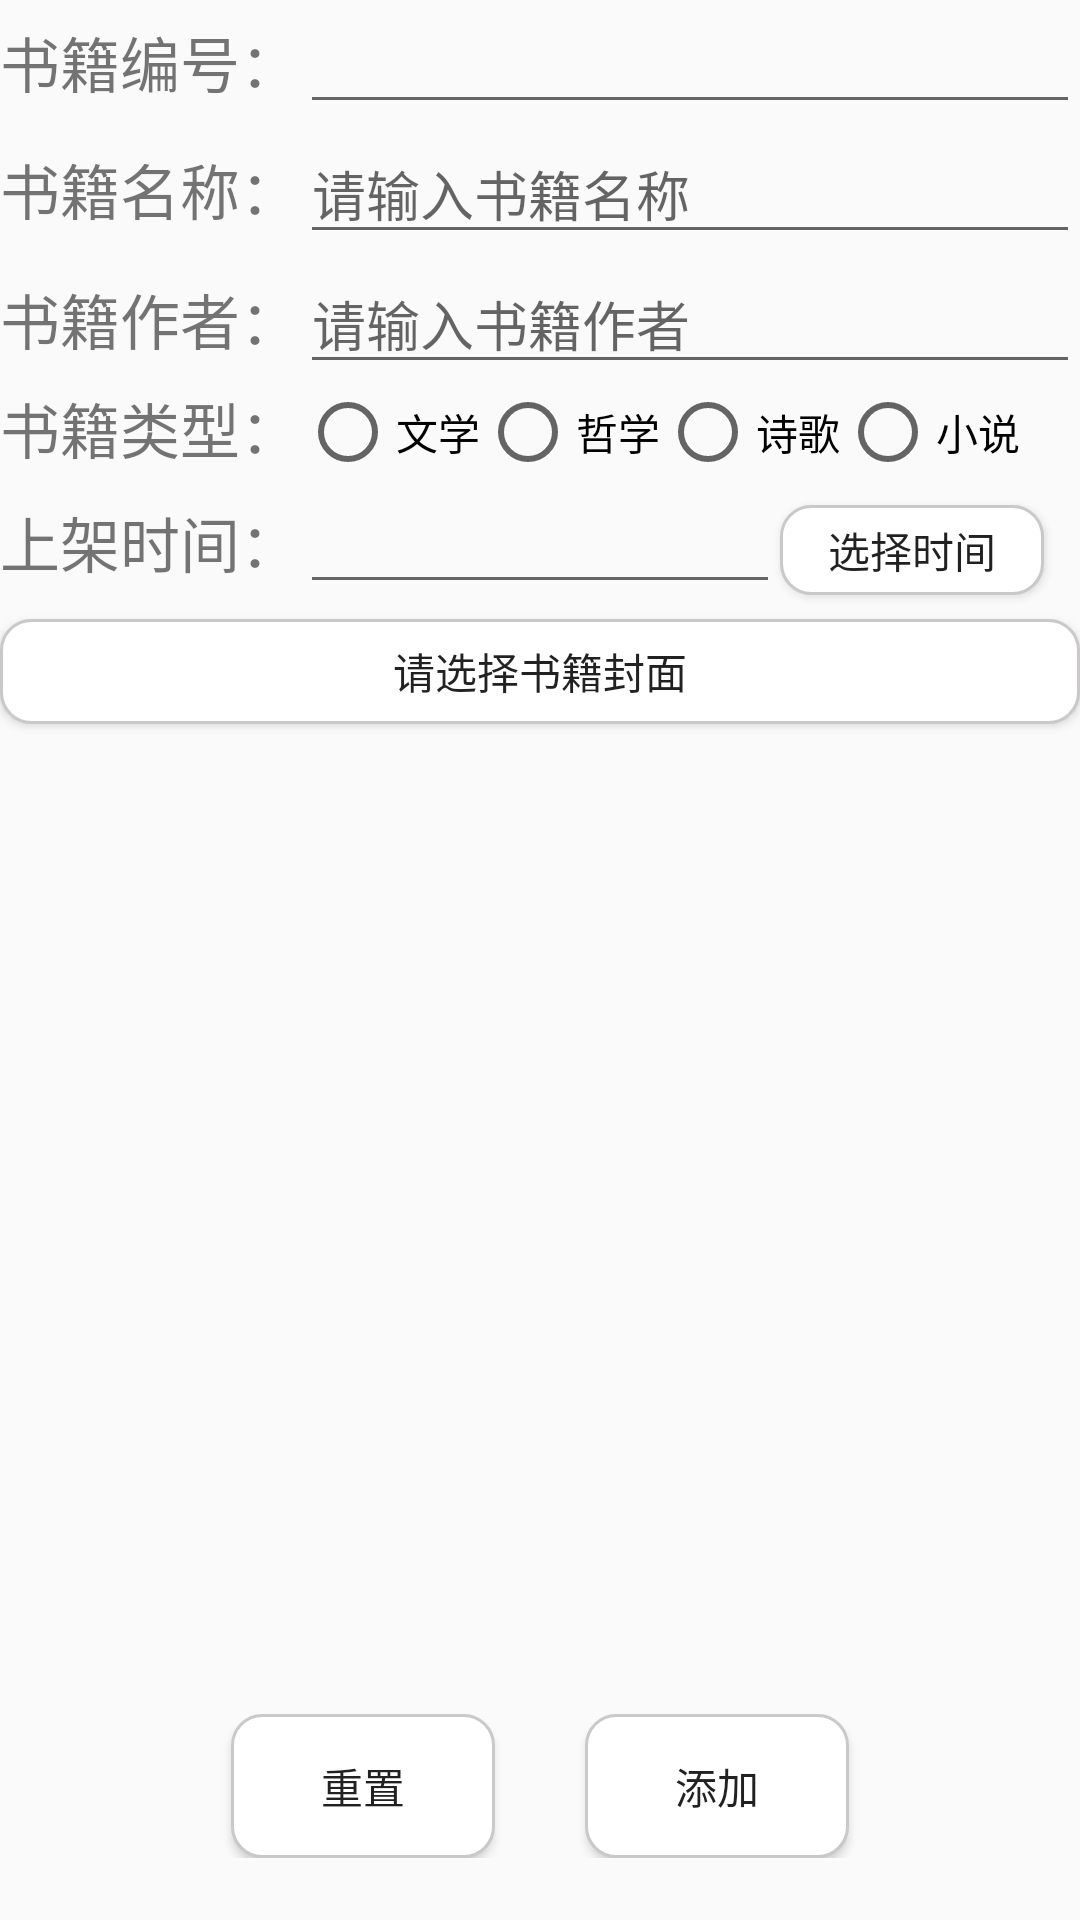

Produce the Android XML layout that renders to this screen, including the resource entries it uses.
<!-- AndroidManifest.xml: activity theme AppTheme.NoActionBar -->
<!-- res/layout/activity_add_books.xml -->
<?xml version="1.0" encoding="utf-8"?>
<LinearLayout xmlns:android="http://schemas.android.com/apk/res/android"
    android:layout_width="match_parent"
    android:layout_height="match_parent"
    android:layout_margin="20dp"
    android:orientation="vertical">

    <LinearLayout
        android:layout_width="match_parent"
        android:layout_height="wrap_content"
        android:orientation="horizontal">

        <TextView
            android:layout_width="wrap_content"
            android:layout_height="wrap_content"
            android:text="书籍编号："
            android:textSize="20sp" />

        <EditText
            android:id="@+id/bId"
            android:layout_width="match_parent"
            android:layout_height="wrap_content"
            android:layout_marginLeft="0dp"
            android:cursorVisible="false" />
    </LinearLayout>

    <LinearLayout
        android:layout_width="match_parent"
        android:layout_height="wrap_content"
        android:orientation="horizontal">

        <TextView
            android:layout_width="wrap_content"
            android:layout_height="wrap_content"
            android:text="书籍名称："
            android:textSize="20sp" />

        <EditText
            android:id="@+id/bName"
            android:layout_width="match_parent"
            android:layout_height="wrap_content"
            android:layout_marginLeft="0dp"
            android:hint="请输入书籍名称"
            android:inputType="text"
            android:selectAllOnFocus="true" />

    </LinearLayout>

    <LinearLayout
        android:layout_width="match_parent"
        android:layout_height="wrap_content">

        <TextView
            android:layout_width="wrap_content"
            android:layout_height="wrap_content"
            android:text="书籍作者："
            android:textSize="20sp" />

        <EditText
            android:id="@+id/bWriter"
            android:layout_width="match_parent"
            android:layout_height="wrap_content"
            android:layout_marginLeft="0dp"
            android:hint="请输入书籍作者"
            android:inputType="text"
            android:selectAllOnFocus="true" />

    </LinearLayout>

    <LinearLayout
        android:layout_width="match_parent"
        android:layout_height="wrap_content"
        android:orientation="horizontal">

        <TextView
            android:layout_width="wrap_content"
            android:layout_height="wrap_content"
            android:text="书籍类型："
            android:textSize="20sp" />


        <RadioGroup
            android:id="@+id/bType"
            android:layout_width="match_parent"
            android:layout_height="wrap_content"
            android:layout_gravity="center"
            android:orientation="horizontal">

            <RadioButton
                android:id="@+id/bType_literature"
                android:layout_width="wrap_content"
                android:layout_height="wrap_content"
                android:text="文学" />

            <RadioButton
                android:id="@+id/bType_philosophy"
                android:layout_width="wrap_content"
                android:layout_height="wrap_content"
                android:text="哲学" />

            <RadioButton
                android:id="@+id/bType_poetry"
                android:layout_width="wrap_content"
                android:layout_height="wrap_content"
                android:text="诗歌" />

            <RadioButton
                android:id="@+id/bType_fiction"
                android:layout_width="wrap_content"
                android:layout_height="wrap_content"
                android:text="小说" />

        </RadioGroup>

    </LinearLayout>

    <LinearLayout
        android:layout_width="match_parent"
        android:layout_height="wrap_content"
        android:orientation="horizontal">

        <TextView
            android:layout_width="wrap_content"
            android:layout_height="wrap_content"
            android:text="上架时间："
            android:textSize="20sp" />

        <EditText
            android:id="@+id/bTime"
            android:layout_width="160dp"
            android:layout_height="wrap_content"
            android:cursorVisible="false" />

        <Button
            android:id="@+id/bTimeSelect"
            android:layout_width="wrap_content"
            android:layout_height="30dp"
            android:layout_marginRight="0dp"
            android:background="@drawable/layout_border"
            android:text="选择时间" />

    </LinearLayout>

    <Button
        android:id="@+id/bPictureSelect"
        android:layout_width="match_parent"
        android:layout_height="35dp"
        android:layout_marginTop="5dp"
        android:background="@drawable/layout_border"
        android:text="请选择书籍封面" />

    <ImageView
        android:id="@+id/bPicture"
        android:layout_width="240dp"
        android:layout_height="320dp"
        android:layout_gravity="center"
        android:layout_margin="5dp" />

    <LinearLayout
        android:layout_width="match_parent"
        android:layout_height="wrap_content"
        android:gravity="center"
        android:orientation="horizontal">

        <Button
            android:id="@+id/reset"
            android:layout_width="wrap_content"
            android:layout_height="wrap_content"
            android:layout_marginRight="15dp"
            android:background="@drawable/layout_border"
            android:text="重置" />

        <Button
            android:id="@+id/add"
            android:layout_width="wrap_content"
            android:layout_height="wrap_content"
            android:layout_marginLeft="15dp"
            android:background="@drawable/layout_border"
            android:text="添加" />

    </LinearLayout>

</LinearLayout>
<!-- resources referenced by this layout -->
<resources>
  <!-- drawable layout_border (drawable) -->
  <?xml version="1.0" encoding="utf-8"?>
  <shape xmlns:android="http://schemas.android.com/apk/res/android">
      <solid android:color="@color/white" />
      <stroke
          android:width="1dp"
          android:color="@color/colorPrimary" />
      <corners
          android:bottomLeftRadius="10dp"
          android:bottomRightRadius="10dp"
          android:topLeftRadius="10dp"
          android:topRightRadius="10dp" />
  </shape>
  <style name="AppTheme.NoActionBar">
          <item name="windowActionBar">false</item>
          <item name="windowNoTitle">true</item>
      </style>
  <color name="white">#ffffff</color>
  <color name="colorPrimary">#CAC8C8</color>
</resources>
